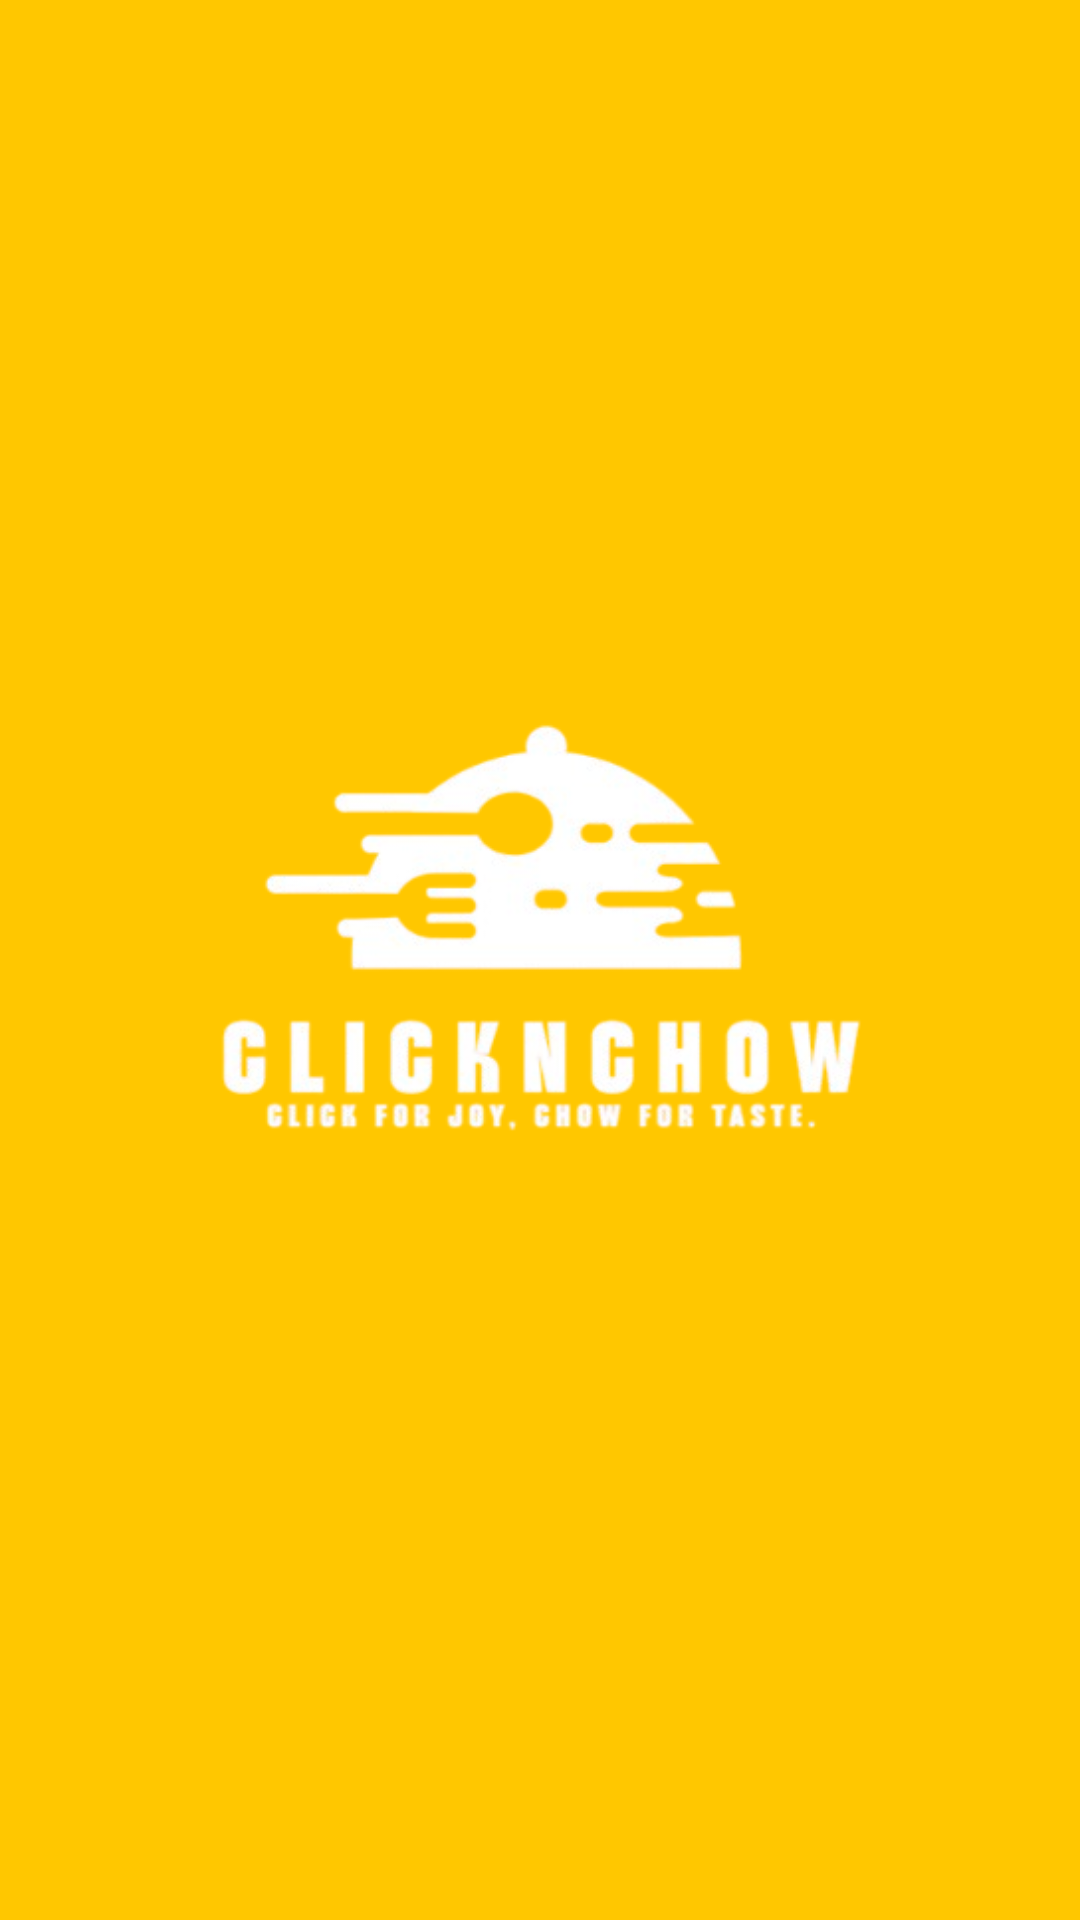

Reconstruct the res/layout file that produces this screen, plus the resources it refers to.
<!-- AndroidManifest.xml: application theme Theme.ClickNChow -->
<!-- res/layout/activity_splash_screen.xml -->
<?xml version="1.0" encoding="utf-8"?>
<androidx.constraintlayout.widget.ConstraintLayout xmlns:android="http://schemas.android.com/apk/res/android"
    xmlns:app="http://schemas.android.com/apk/res-auto"
    xmlns:tools="http://schemas.android.com/tools"
    android:id="@+id/main"
    android:layout_width="match_parent"
    android:layout_height="match_parent"
    android:background="#FFC700"
    tools:context=".ui.splashscreen.SplashScreenActivity">

    <ImageView
        android:id="@+id/logo"
        android:layout_width="wrap_content"
        android:layout_height="wrap_content"
        android:src="@drawable/clicklogo"
        app:layout_constraintStart_toStartOf="parent"
        app:layout_constraintEnd_toEndOf="parent"
        app:layout_constraintTop_toTopOf="parent"
        app:layout_constraintBottom_toBottomOf="parent"
        tools:ignore="ContentDescription" />

</androidx.constraintlayout.widget.ConstraintLayout>
<!-- resources referenced by this layout -->
<resources>
  <!-- drawable clicklogo: png bitmap (drawable, 59749 bytes) -->
  <style name="Theme.ClickNChow" parent="Base.Theme.ClickNChow" />
  <style name="Base.Theme.ClickNChow" parent="Theme.Material3.DayNight.NoActionBar">
          
          
      </style>
</resources>
